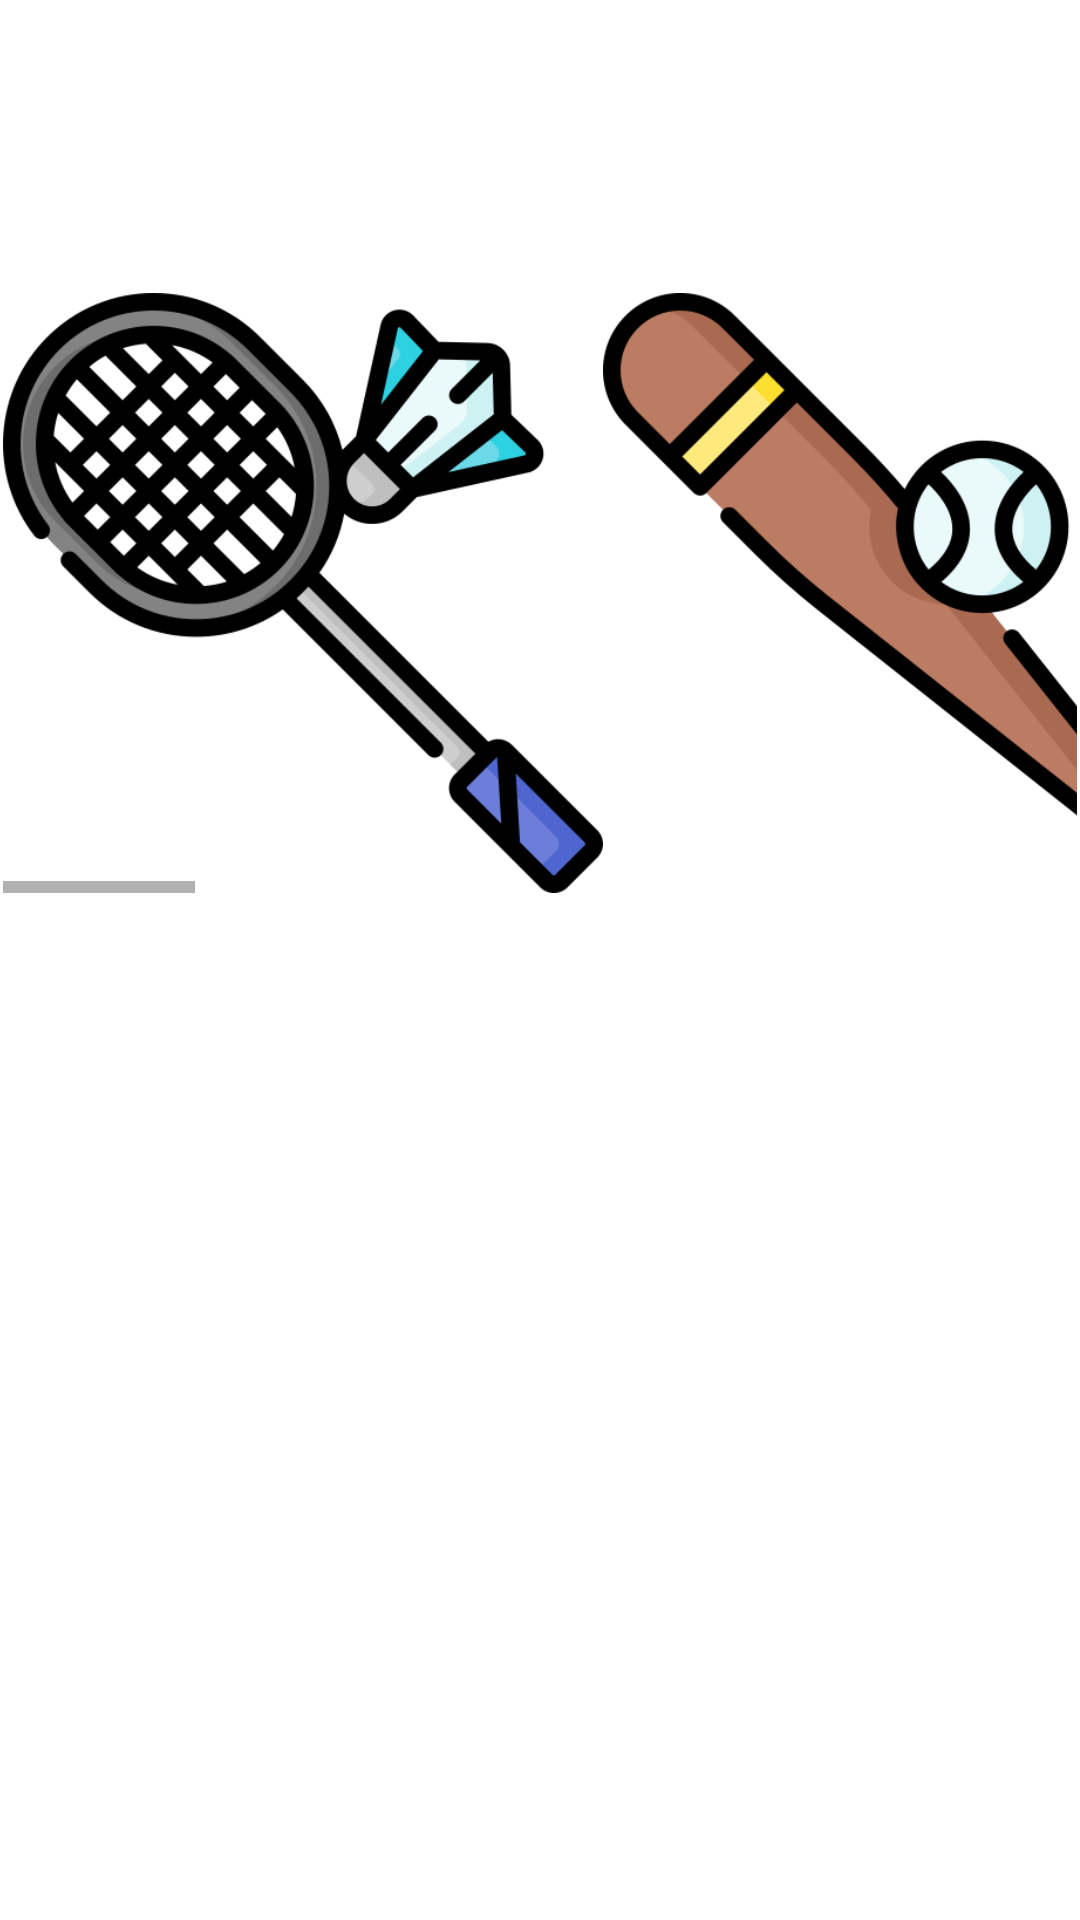

This screen was rendered from an Android layout file. Write that file and the resources it references.
<!-- AndroidManifest.xml: application theme Theme.Hishamkool -->
<!-- res/layout/activity_horizontal_scroll.xml -->
<?xml version="1.0" encoding="utf-8"?>
<androidx.constraintlayout.widget.ConstraintLayout xmlns:android="http://schemas.android.com/apk/res/android"
    xmlns:app="http://schemas.android.com/apk/res-auto"
    xmlns:tools="http://schemas.android.com/tools"
    android:layout_width="match_parent"
    android:layout_height="match_parent"
    tools:context=".HorizontalScroll">

    <TextView
        android:id="@+id/textView5"
        android:layout_width="match_parent"
        android:layout_height="wrap_content"
        android:layout_marginTop="10dp"
        android:layout_marginBottom="93dp"
        android:text="Choose Game"
        android:textSize="35sp"
        app:layout_constraintBottom_toTopOf="@+id/horizontalScrollView"
        app:layout_constraintEnd_toEndOf="parent"
        app:layout_constraintStart_toStartOf="parent"
        app:layout_constraintTop_toTopOf="parent" />


    <HorizontalScrollView
        android:id="@+id/horizontalScrollView"
        android:layout_width="match_parent"
        android:layout_height="wrap_content"
        android:layout_marginStart="1dp"
        android:layout_marginTop="1dp"
        android:layout_marginEnd="1dp"
        android:layout_marginBottom="1dp"
        app:layout_constraintBottom_toBottomOf="parent"
        app:layout_constraintEnd_toEndOf="parent"
        app:layout_constraintHorizontal_bias="0.0"
        app:layout_constraintStart_toStartOf="parent"
        app:layout_constraintTop_toTopOf="parent"
        app:layout_constraintVertical_bias="0.221">


        <LinearLayout
            android:layout_width="match_parent"
            android:layout_height="wrap_content"
            android:orientation="horizontal"
            tools:layout_editor_absoluteX="1dp"
            tools:layout_editor_absoluteY="1dp">


            <ImageView
                android:id="@+id/imageView2"
                android:layout_width="200dp"
                android:layout_height="200dp"
                app:srcCompat="@drawable/games_badminton" />

            <ImageView

                android:layout_width="200dp"
                android:layout_height="200dp"
                app:srcCompat="@drawable/games_baseball" />

            <ImageView

                android:layout_width="200dp"
                android:layout_height="200dp"
                app:srcCompat="@drawable/games_bowling" />

            <ImageView

                android:layout_width="200dp"
                android:layout_height="200dp"
                app:srcCompat="@drawable/games_bikehelmet" />

            <ImageView

                android:layout_width="200dp"
                android:layout_height="200dp"
                app:srcCompat="@drawable/games_cricket" />

            <ImageView

                android:layout_width="200dp"
                android:layout_height="200dp"
                app:srcCompat="@drawable/games_helmet" />

            <ImageView

                android:layout_width="200dp"
                android:layout_height="200dp"
                app:srcCompat="@drawable/games_ping_pong" />

            <ImageView

                android:layout_width="200dp"
                android:layout_height="200dp"
                app:srcCompat="@drawable/games_roller_skate" />

            <ImageView

                android:layout_width="200dp"
                android:layout_height="200dp"
                app:srcCompat="@drawable/games_skateboard" />

            <ImageView

                android:layout_width="200dp"
                android:layout_height="200dp"
                app:srcCompat="@drawable/games_weight_lifting" />
        </LinearLayout>

    </HorizontalScrollView>



</androidx.constraintlayout.widget.ConstraintLayout>
<!-- resources referenced by this layout -->
<resources>
  <!-- drawable games_badminton: png bitmap (drawable, 39433 bytes) -->
  <!-- drawable games_baseball: png bitmap (drawable, 31677 bytes) -->
  <!-- drawable games_bowling: png bitmap (drawable, 38641 bytes) -->
  <!-- drawable games_cricket: png bitmap (drawable, 20226 bytes) -->
  <!-- drawable games_helmet: png bitmap (drawable, 28387 bytes) -->
  <!-- drawable games_ping_pong: png bitmap (drawable, 25231 bytes) -->
  <!-- drawable games_roller_skate: png bitmap (drawable, 38846 bytes) -->
  <!-- drawable games_skateboard: png bitmap (drawable, 37334 bytes) -->
  <!-- drawable games_weight_lifting: png bitmap (drawable, 11835 bytes) -->
  <style name="Theme.Hishamkool" parent="Theme.MaterialComponents.DayNight.DarkActionBar">
          
          <item name="colorPrimary">@color/purple_500</item>
          <item name="colorPrimaryVariant">@color/purple_700</item>
          <item name="colorOnPrimary">@color/white</item>
          
          <item name="colorSecondary">@color/teal_200</item>
          <item name="colorSecondaryVariant">@color/teal_700</item>
          <item name="colorOnSecondary">@color/black</item>
          
          <item name="android:statusBarColor" tools:targetApi="l">?attr/colorPrimaryVariant</item>
          
      </style>
  <!-- not gathered from this repository: default colours our renderer supplied (Android Studio template values) -->
  <color name="purple_500">#FF6200EE</color>
  <color name="purple_700">#FF3700B3</color>
  <color name="teal_200">#FF03DAC5</color>
  <color name="teal_700">#FF018786</color>
  <color name="black">#FF000000</color>
  <color name="white">#FFFFFFFF</color>
</resources>
